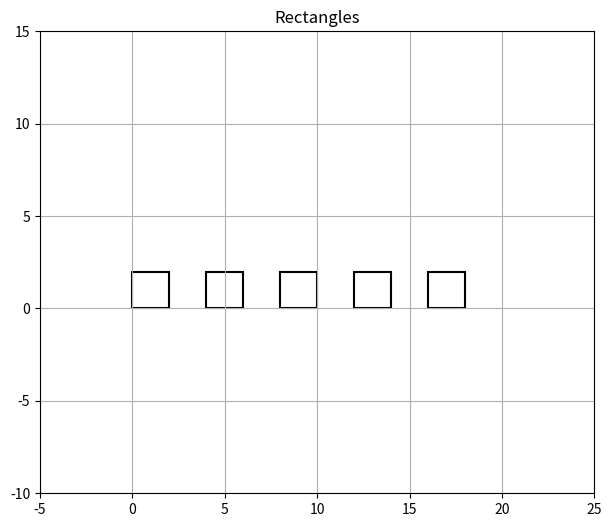
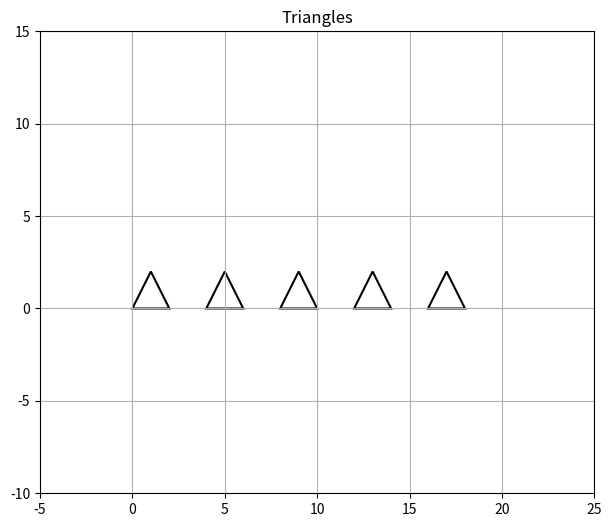
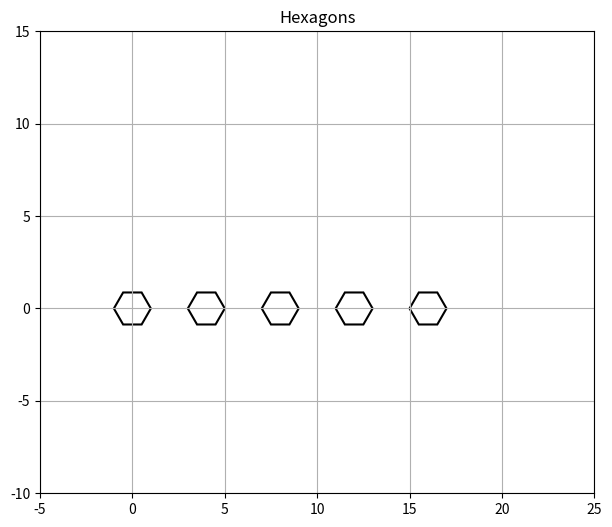
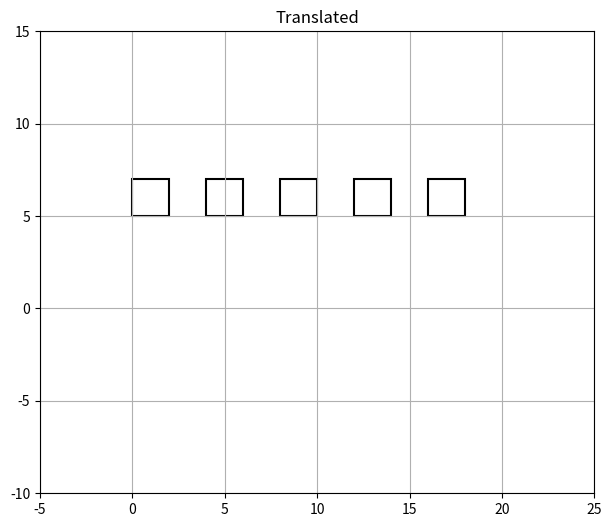
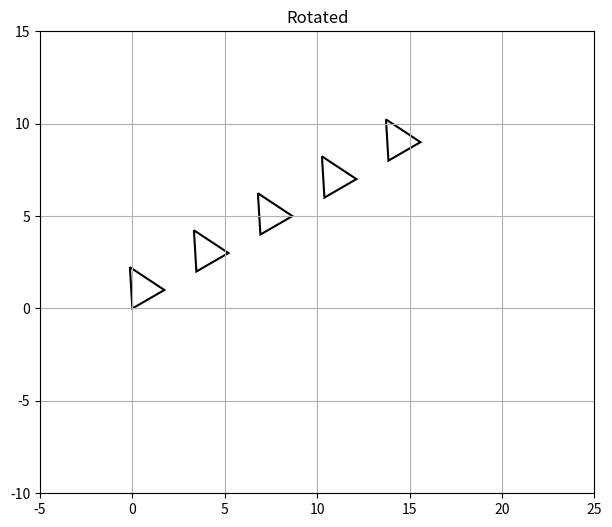
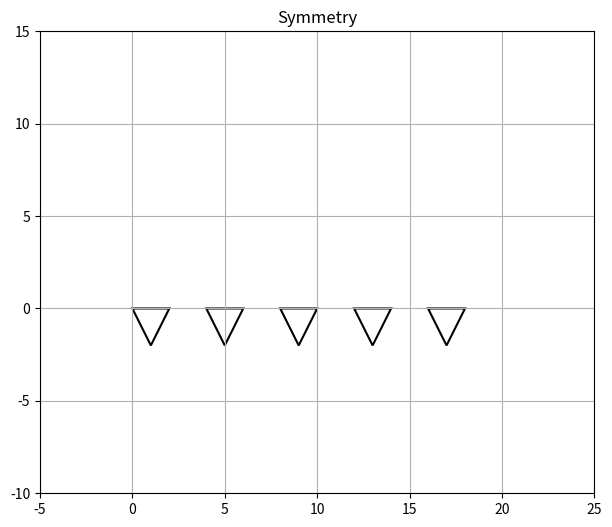
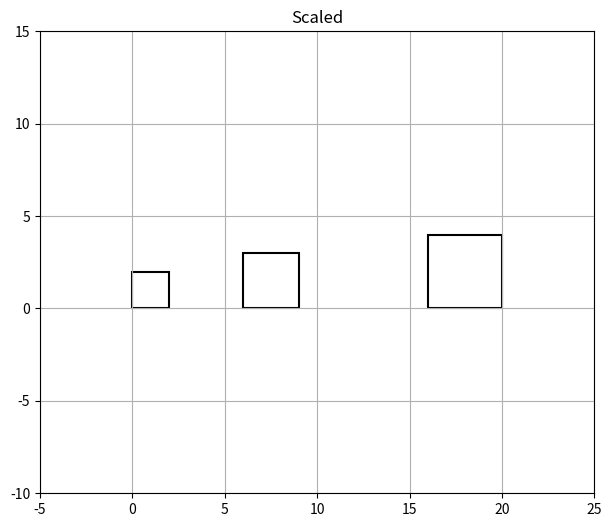
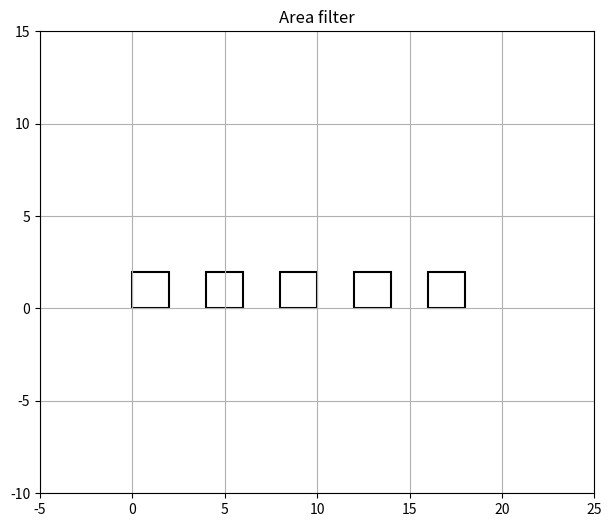
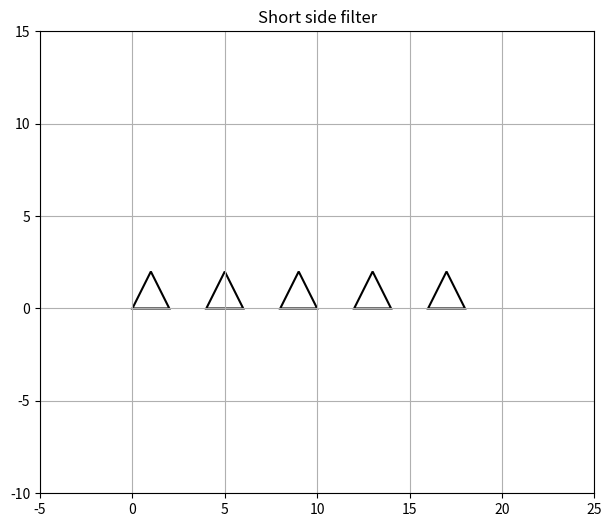
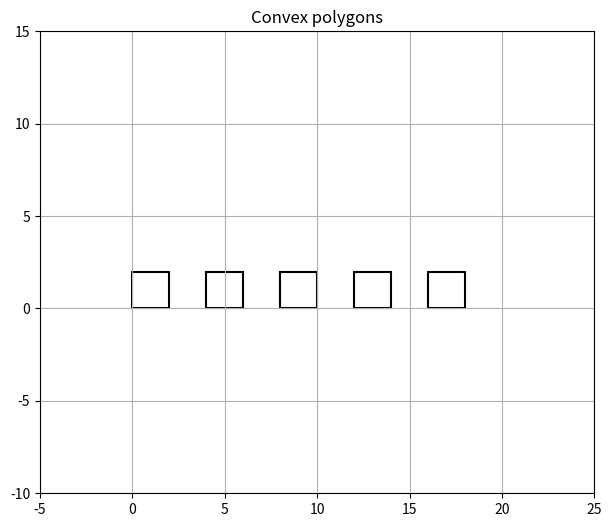
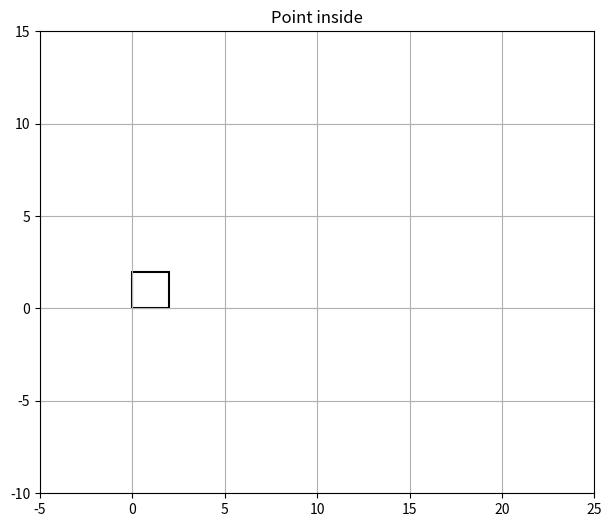
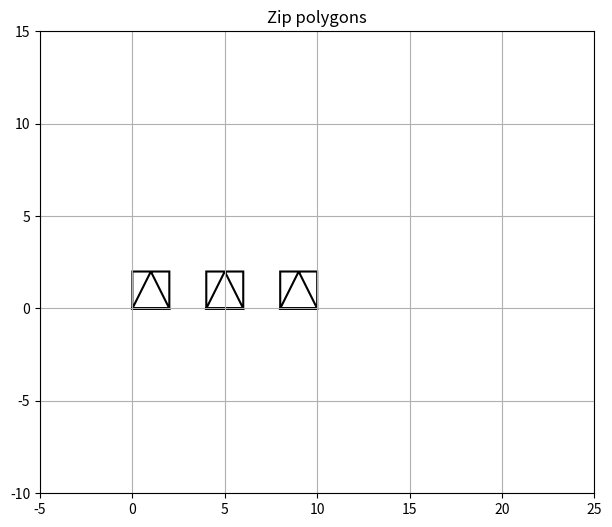

Generate these figures, in order, with matplotlib:
import math
import matplotlib.pyplot as plt

from itertools import count, islice, zip_longest
from functools import reduce
from matplotlib.patches import Polygon


def draw_polygons(polygons, title="Polygons"):

    fig, ax = plt.subplots(figsize=(10, 6))

    for poly in polygons:

        patch = Polygon(
            poly,
            closed=True,
            fill=False,
            edgecolor='black',
            linewidth=1.5
        )

        ax.add_patch(patch)

    ax.set_aspect('equal')
    ax.grid(True)

    ax.set_xlim(-5, 25)
    ax.set_ylim(-10, 15)

    plt.title(title)
    plt.show()


def gen_rectangle():

    for i in count(0):

        x = i * 4

        yield (
            (x, 0),
            (x + 2, 0),
            (x + 2, 2),
            (x, 2)
        )


def gen_triangle():

    for i in count(0):

        x = i * 4

        yield (
            (x, 0),
            (x + 2, 0),
            (x + 1, 2)
        )


def gen_hexagon():

    for i in count(0):

        center = i * 4

        points = []

        for k in range(6):

            angle = math.pi / 3 * k

            px = center + math.cos(angle)
            py = math.sin(angle)

            points.append((px, py))

        yield tuple(points)


def translate_polygon(poly, dx, dy):

    result = []

    for x, y in poly:
        result.append((x + dx, y + dy))

    return tuple(result)


def rotate_polygon(poly, angle):

    result = []

    rad = math.radians(angle)

    for x, y in poly:

        nx = x * math.cos(rad) - y * math.sin(rad)
        ny = x * math.sin(rad) + y * math.cos(rad)

        result.append((nx, ny))

    return tuple(result)


def symmetry_x(poly):

    result = []

    for x, y in poly:
        result.append((x, -y))

    return tuple(result)


def symmetry_y(poly):

    result = []

    for x, y in poly:
        result.append((-x, y))

    return tuple(result)


def homothety(poly, k):

    result = []

    for x, y in poly:
        result.append((x * k, y * k))

    return tuple(result)


def polygon_area(poly):

    s = 0

    n = len(poly)

    for i in range(n):

        x1, y1 = poly[i]
        x2, y2 = poly[(i + 1) % n]

        s += x1 * y2 - x2 * y1

    return abs(s) / 2


def polygon_perimeter(poly):

    p = 0

    for i in range(len(poly)):

        x1, y1 = poly[i]
        x2, y2 = poly[(i + 1) % len(poly)]

        p += math.hypot(
            x2 - x1,
            y2 - y1
        )

    return p


def side_lengths(poly):

    result = []

    for i in range(len(poly)):

        x1, y1 = poly[i]
        x2, y2 = poly[(i + 1) % len(poly)]

        side = math.hypot(
            x2 - x1,
            y2 - y1
        )

        result.append(side)

    return result


def flt_square(max_area):

    def check(poly):
        return polygon_area(poly) < max_area

    return check


def flt_short_side(max_len):

    def check(poly):

        sides = side_lengths(poly)

        return min(sides) < max_len

    return check


def flt_convex_polygon(poly):

    n = len(poly)

    sign = 0

    for i in range(n):

        x1, y1 = poly[i]
        x2, y2 = poly[(i + 1) % n]
        x3, y3 = poly[(i + 2) % n]

        cross = (
            (x2 - x1) * (y3 - y2)
            - (y2 - y1) * (x3 - x2)
        )

        if cross != 0:

            current = 1 if cross > 0 else -1

            if sign == 0:
                sign = current

            elif sign != current:
                return False

    return True


def flt_angle_point(point):

    def check(poly):
        return point in poly

    return check


def point_inside(point, poly):

    x, y = point

    inside = False

    n = len(poly)

    for i in range(n):

        x1, y1 = poly[i]
        x2, y2 = poly[(i + 1) % n]

        cond = ((y1 > y) != (y2 > y))

        if cond:

            px = (
                (x2 - x1)
                * (y - y1)
                / (y2 - y1)
                + x1
            )

            if x < px:
                inside = not inside

    return inside


def flt_point_inside(point):

    def check(poly):
        return point_inside(point, poly)

    return check


def flt_polygon_angles_inside(other):

    def check(poly):

        for point in other:

            if point_inside(point, poly):
                return True

        return False

    return check


def agr_area(polygons):

    return reduce(
        lambda total, poly:
        total + polygon_area(poly),
        polygons,
        0
    )


def agr_perimeter(polygons):

    return reduce(
        lambda total, poly:
        total + polygon_perimeter(poly),
        polygons,
        0
    )


def agr_min_area(polygons):

    return reduce(
        lambda a, b:
        a if polygon_area(a) < polygon_area(b)
        else b,
        polygons
    )


def agr_origin_nearest(polygons):

    points = []

    for poly in polygons:

        for point in poly:
            points.append(point)

    return reduce(

        lambda a, b:
        a if math.hypot(a[0], a[1])
        < math.hypot(b[0], b[1])
        else b,

        points

    )


def agr_max_side(polygons):

    max_side = 0

    for poly in polygons:

        current = max(side_lengths(poly))

        if current > max_side:
            max_side = current

    return max_side


def zip_polygons(*iterators):

    result = []

    for polygons in zip_longest(
        *iterators,
        fillvalue=()
    ):

        merged = []

        for poly in polygons:

            for point in poly:
                merged.append(point)

        result.append(tuple(merged))

    return result


def tr_translate(dx, dy):

    def decorator(func):

        def wrapper(*args, **kwargs):

            polygons = func(*args, **kwargs)

            result = []

            for poly in polygons:

                result.append(
                    translate_polygon(
                        poly,
                        dx,
                        dy
                    )
                )

            return result

        return wrapper

    return decorator


def tr_rotate(angle):

    def decorator(func):

        def wrapper(*args, **kwargs):

            polygons = func(*args, **kwargs)

            result = []

            for poly in polygons:

                result.append(
                    rotate_polygon(
                        poly,
                        angle
                    )
                )

            return result

        return wrapper

    return decorator


def tr_symmetry(axis='x'):

    def decorator(func):

        def wrapper(*args, **kwargs):

            polygons = func(*args, **kwargs)

            result = []

            for poly in polygons:

                if axis == 'x':
                    result.append(symmetry_x(poly))
                else:
                    result.append(symmetry_y(poly))

            return result

        return wrapper

    return decorator


def tr_homothety(k):

    def decorator(func):

        def wrapper(*args, **kwargs):

            polygons = func(*args, **kwargs)

            result = []

            for poly in polygons:
                result.append(homothety(poly, k))

            return result

        return wrapper

    return decorator


rectangles = list(
    islice(
        gen_rectangle(),
        5
    )
)

triangles = list(
    islice(
        gen_triangle(),
        5
    )
)

hexagons = list(
    islice(
        gen_hexagon(),
        5
    )
)

draw_polygons(rectangles, "Rectangles")
draw_polygons(triangles, "Triangles")
draw_polygons(hexagons, "Hexagons")


translated = []

for rect in rectangles:
    translated.append(
        translate_polygon(rect, 0, 5)
    )

draw_polygons(translated, "Translated")


rotated = []

for triangle in triangles:
    rotated.append(
        rotate_polygon(triangle, 30)
    )

draw_polygons(rotated, "Rotated")


symmetric = []

for triangle in triangles:
    symmetric.append(
        symmetry_x(triangle)
    )

draw_polygons(symmetric, "Symmetry")


scaled = []

k = 1

for rect in rectangles:

    scaled.append(
        homothety(rect, k)
    )

    k += 0.5

draw_polygons(scaled, "Scaled")


filtered_area = list(
    filter(
        flt_square(5),
        rectangles
    )
)

draw_polygons(
    filtered_area,
    "Area filter"
)


filtered_side = list(
    filter(
        flt_short_side(2.5),
        triangles
    )
)

draw_polygons(
    filtered_side,
    "Short side filter"
)


convex_only = list(
    filter(
        flt_convex_polygon,
        rectangles
    )
)

draw_polygons(
    convex_only,
    "Convex polygons"
)


point_filtered = list(
    filter(
        flt_point_inside((1, 1)),
        rectangles
    )
)

draw_polygons(
    point_filtered,
    "Point inside"
)


print(
    "Total area:",
    agr_area(rectangles)
)

print(
    "Total perimeter:",
    agr_perimeter(rectangles)
)

print(
    "Min area polygon:",
    agr_min_area(rectangles)
)

print(
    "Nearest point:",
    agr_origin_nearest(rectangles)
)

print(
    "Max side:",
    agr_max_side(rectangles)
)


zipped = zip_polygons(
    rectangles[:3],
    triangles[:3]
)

draw_polygons(
    zipped,
    "Zip polygons"
)
